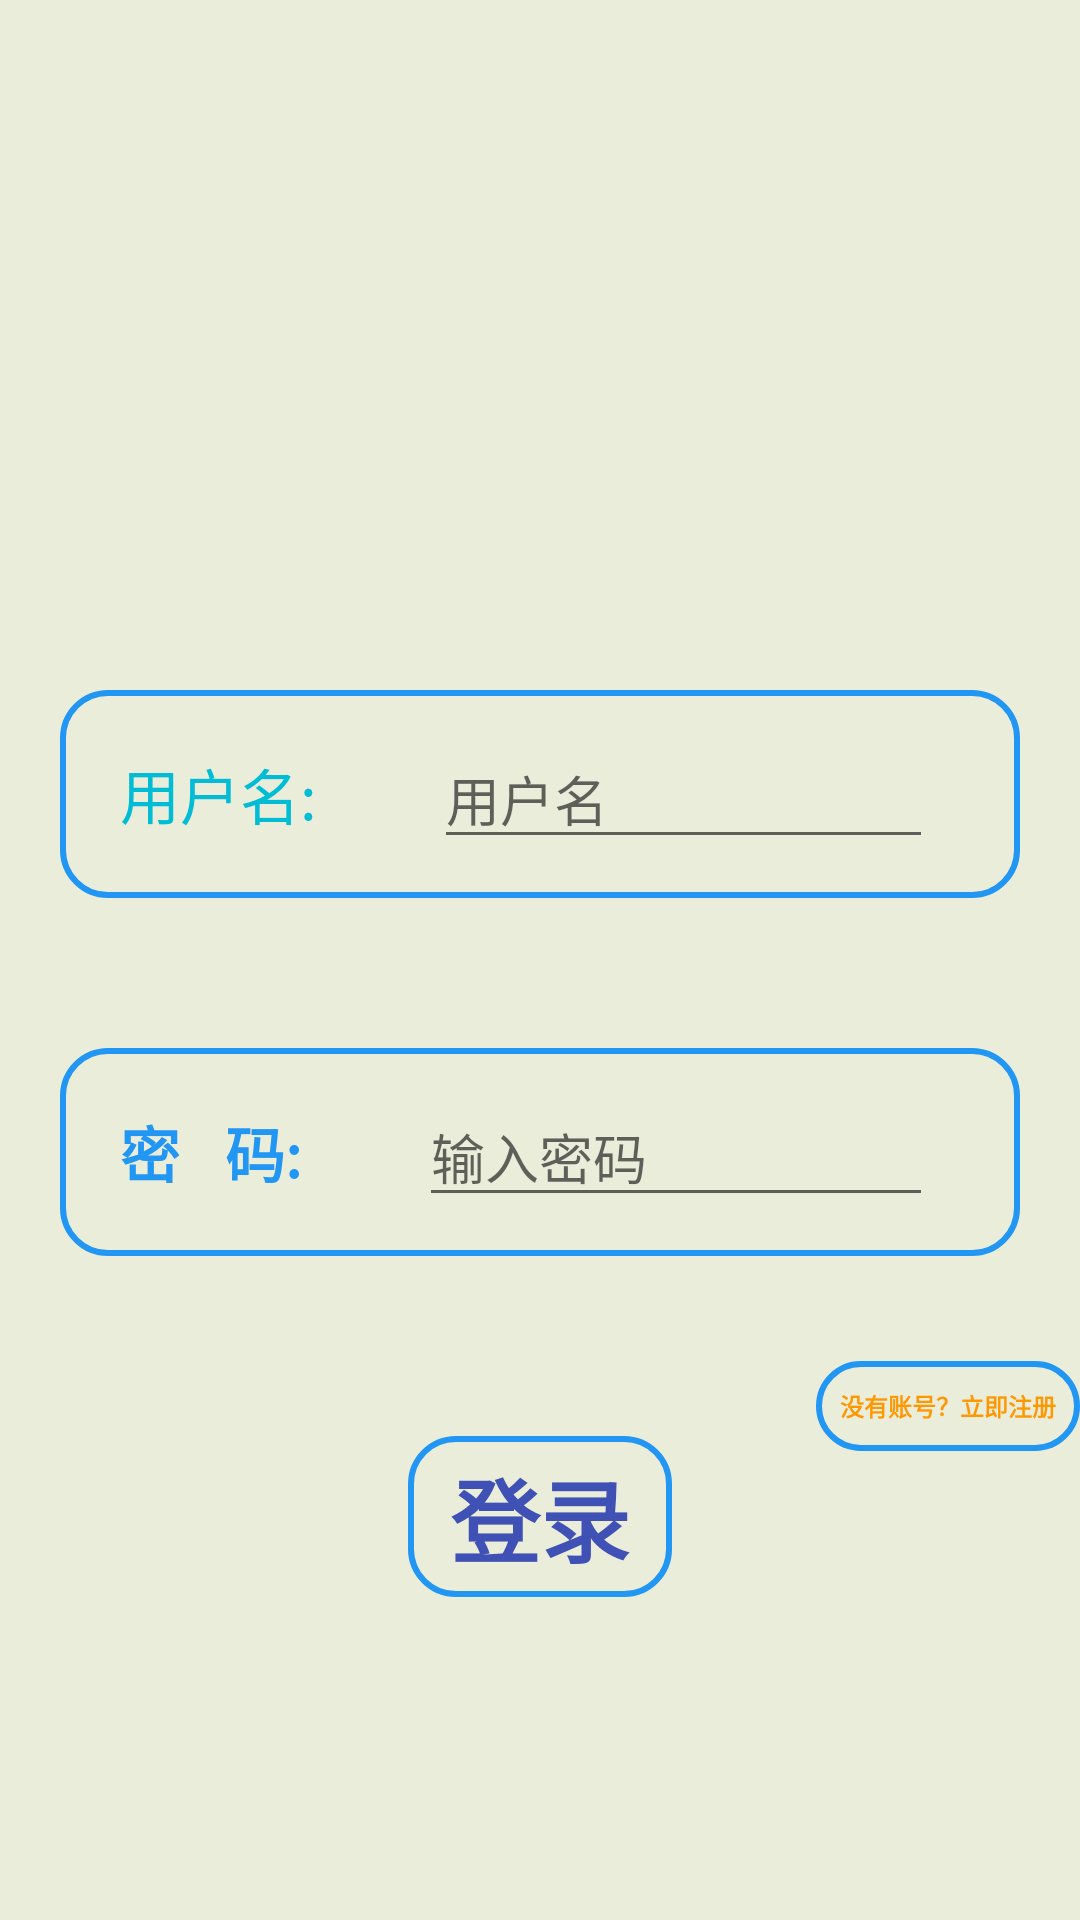

Reconstruct the res/layout file that produces this screen, plus the resources it refers to.
<!-- AndroidManifest.xml: application theme Theme.SuperMarket -->
<!-- res/layout/activity_main.xml -->
<?xml version="1.0" encoding="utf-8"?>
<RelativeLayout xmlns:android="http://schemas.android.com/apk/res/android"
    android:layout_width="match_parent"
    android:layout_height="match_parent"
    android:id="@+id/fa"
    android:background="#B7E4E6CD"
    xmlns:app="http://schemas.android.com/apk/res-auto">

    <ImageView
        android:id="@+id/imageView"
        android:layout_width="80sp"
        android:layout_height="80sp"
        app:srcCompat="@drawable/me_1"
        android:layout_centerHorizontal="true"
        android:layout_marginTop="100sp"
        />

    <LinearLayout
        android:id="@+id/lzh"
        android:layout_width="match_parent"
        android:layout_height="wrap_content"
        android:layout_below="@+id/imageView"
        android:layout_marginTop="50dp"
        android:background="@drawable/et_1"
        android:layout_marginLeft="20sp"
        android:layout_marginRight="20sp"
        android:orientation="horizontal">

        <TextView
            android:id="@+id/id"
            android:layout_width="wrap_content"
            android:layout_height="wrap_content"
            android:padding="15dp"
            android:text="用户名:"
            android:textColor="#00BCD4"
            android:textSize="20sp" />
        <EditText
            android:id="@+id/u_name"
            android:layout_width="match_parent"
            android:layout_height="wrap_content"
            android:layout_marginStart="24dp"
            android:layout_marginEnd="24dp"
            android:hint="用户名"
            android:inputType="textEmailAddress"
            android:selectAllOnFocus="true"
            app:layout_constraintEnd_toEndOf="parent"
            app:layout_constraintStart_toStartOf="parent"
            app:layout_constraintTop_toTopOf="parent" />
    </LinearLayout>

    <LinearLayout
        android:id="@+id/mm"
        android:layout_width="match_parent"
        android:layout_height="wrap_content"
        android:layout_below="@+id/lzh"
        android:layout_marginTop="50dp"
        android:background="@drawable/et_1"
        android:layout_marginLeft="20sp"
        android:layout_marginRight="20sp"
        android:orientation="horizontal">

        <TextView
            android:id="@+id/pw"
            android:layout_width="wrap_content"
            android:layout_height="wrap_content"
            android:padding="15dp"
            android:text="密   码:"
            android:textColor="#2196F3"
            android:textStyle="bold"
            android:textSize="20sp" />
        <EditText
            android:id="@+id/u_pwd"
            android:password="true"
            android:layout_width="match_parent"
            android:layout_height="wrap_content"
            android:layout_marginStart="24dp"
            android:layout_marginEnd="24dp"
            android:hint="输入密码"
            android:inputType="textEmailAddress"
            android:selectAllOnFocus="true"
            app:layout_constraintEnd_toEndOf="parent"
            app:layout_constraintStart_toStartOf="parent"
            app:layout_constraintTop_toTopOf="parent" />
    </LinearLayout>


    <Button
        android:id="@+id/denglu"
        android:layout_width="wrap_content"
        android:layout_height="wrap_content"
        android:text="登录"
        android:layout_centerHorizontal="true"
        android:textStyle="bold"
        android:textColor="#3F51B5"
        android:textSize="30sp"
        android:background="@drawable/et_1"
        android:layout_below="@+id/mm"
        android:layout_marginTop="60dp"
        android:onClick="denglu"
        />

    <Button
        android:id="@+id/ljzc"
        android:layout_width="wrap_content"
        android:layout_height="30dp"
        android:layout_below="@+id/mm"
        android:layout_marginTop="35dp"
        android:layout_alignParentRight="true"
        android:background="@drawable/et_1"
        android:onClick="denglu"
        android:text="没有账号？立即注册"
        android:textColor="#FF9800"
        android:textSize="8sp"
        android:textStyle="bold" />


</RelativeLayout>
<!-- resources referenced by this layout -->
<resources>
  <!-- drawable et_1 (drawable-v24) -->
  <shape xmlns:android="http://schemas.android.com/apk/res/android"
      android:shape="rectangle" >
      
      <solid
          android:color="#00E2E2E2" >
      </solid>
      
      <corners
          android:radius="15dp">
      </corners>
      
      <stroke
          android:color="#2196F3"
          android:width="2dp">
      </stroke>
      
      <padding
          android:left="5dp"
          android:right="5dp"
          android:bottom="5dp"
          android:top="5dp"></padding>
  </shape>
  <style name="Theme.SuperMarket" parent="Theme.MaterialComponents.DayNight.NoActionBar">
          
          <item name="colorPrimary">@color/teal_200</item>
          <item name="colorPrimaryVariant">@color/teal_700</item>
          <item name="colorOnPrimary">@color/teal_200</item>
          
          <item name="colorSecondary">@color/teal_200</item>
          <item name="colorSecondaryVariant">@color/teal_200</item>
          <item name="colorOnSecondary">@color/teal_200</item>
          
          <item name="android:statusBarColor" tools:targetApi="l">?attr/colorPrimaryVariant</item>
          
      </style>
  <!-- not gathered from this repository: default colours our renderer supplied (Android Studio template values) -->
  <color name="teal_200">#FF03DAC5</color>
  <color name="teal_700">#FF018786</color>
</resources>
